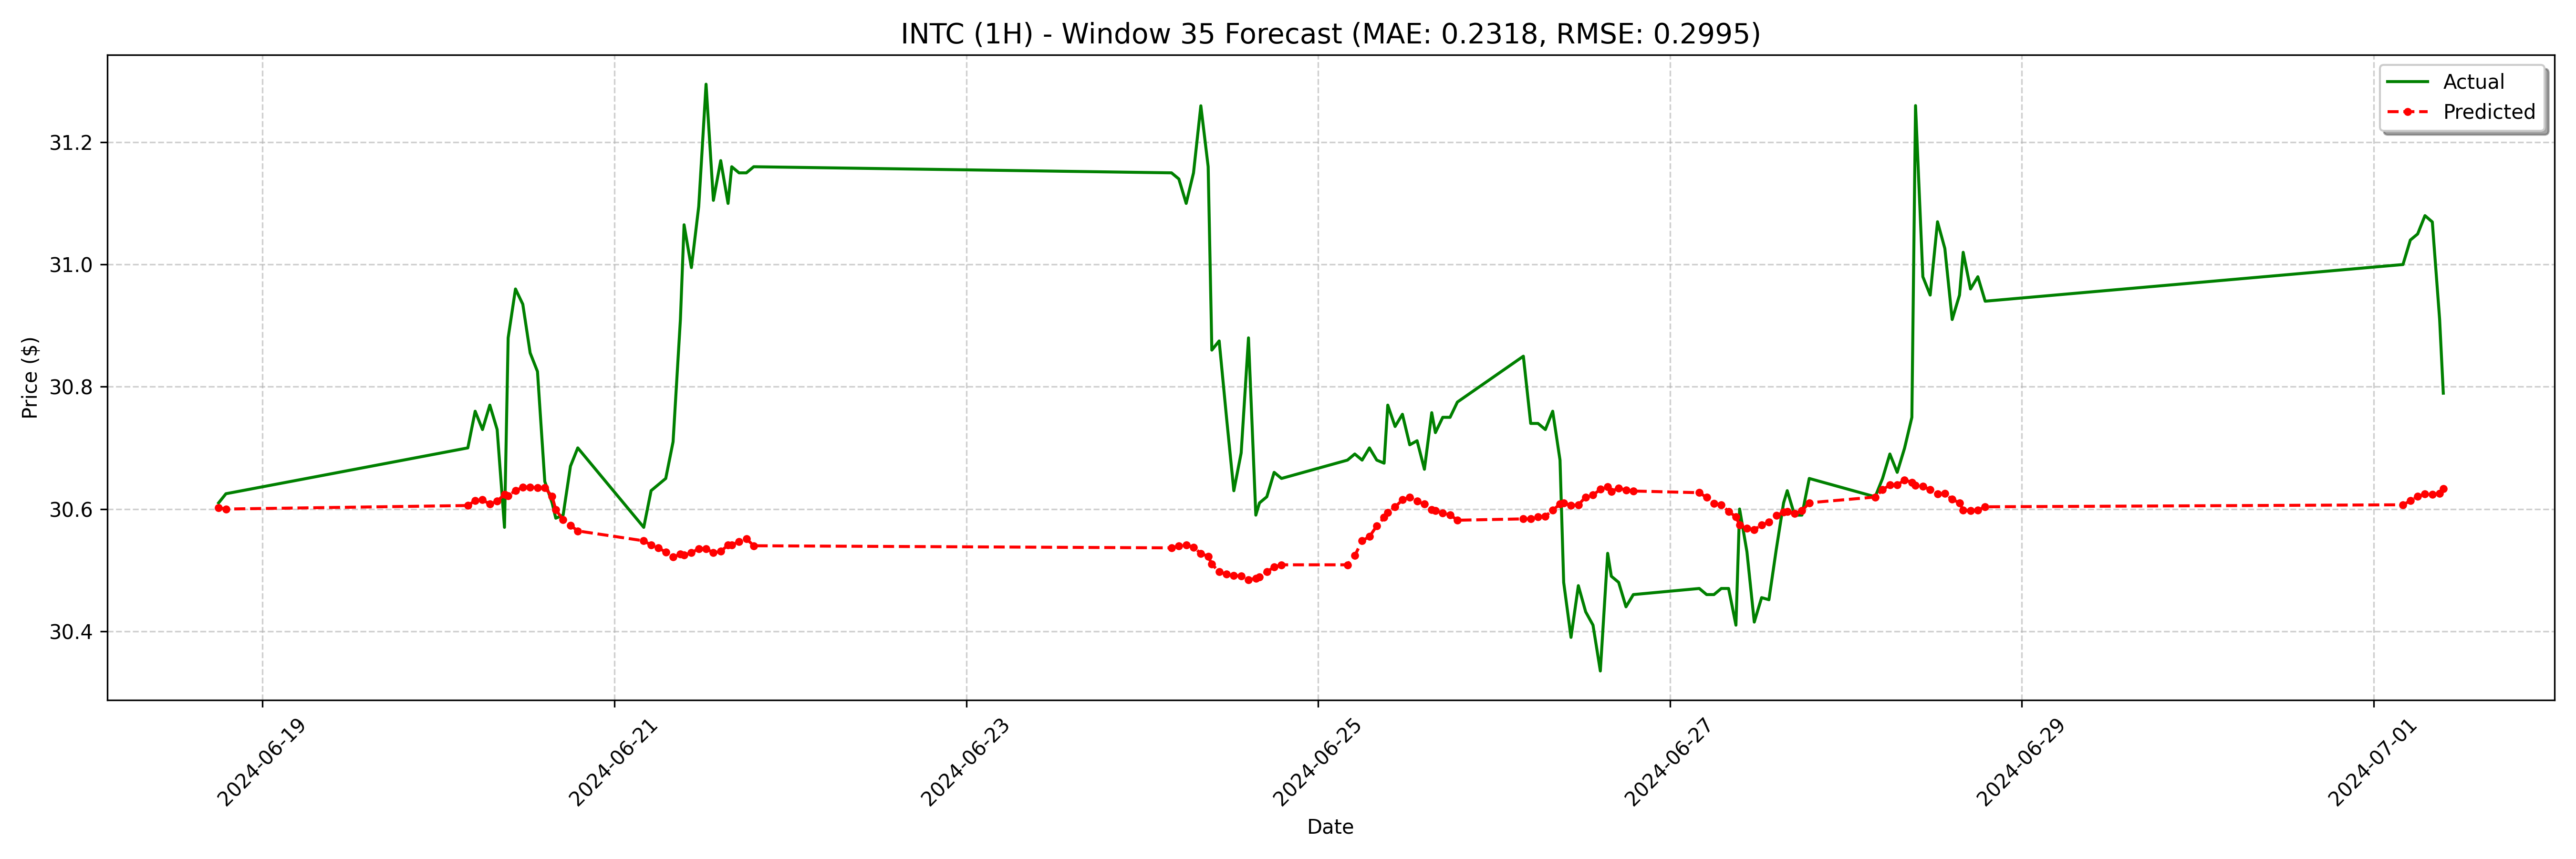

Values plotted in this chart, from the file beside it:
date, actual, forecast
2024-06-18 18:00:00-04:00, 30.61, 30.6
2024-06-18 19:00:00-04:00, 30.62, 30.6
2024-06-20 04:00:00-04:00, 30.7, 30.61
2024-06-20 05:00:00-04:00, 30.76, 30.61
2024-06-20 06:00:00-04:00, 30.73, 30.61
2024-06-20 07:00:00-04:00, 30.77, 30.61
2024-06-20 08:00:00-04:00, 30.73, 30.61
2024-06-20 09:00:00-04:00, 30.57, 30.62
2024-06-20 09:30:00-04:00, 30.88, 30.62
2024-06-20 10:30:00-04:00, 30.96, 30.63
2024-06-20 11:30:00-04:00, 30.93, 30.64
2024-06-20 12:30:00-04:00, 30.86, 30.64
2024-06-20 13:30:00-04:00, 30.82, 30.63
2024-06-20 14:30:00-04:00, 30.64, 30.63
2024-06-20 15:30:00-04:00, 30.61, 30.62
2024-06-20 16:00:00-04:00, 30.59, 30.6
2024-06-20 17:00:00-04:00, 30.59, 30.58
2024-06-20 18:00:00-04:00, 30.67, 30.57
2024-06-20 19:00:00-04:00, 30.7, 30.56
2024-06-21 04:00:00-04:00, 30.57, 30.55
2024-06-21 05:00:00-04:00, 30.63, 30.54
2024-06-21 06:00:00-04:00, 30.64, 30.54
2024-06-21 07:00:00-04:00, 30.65, 30.53
2024-06-21 08:00:00-04:00, 30.71, 30.52
2024-06-21 09:00:00-04:00, 30.91, 30.53
2024-06-21 09:30:00-04:00, 31.07, 30.52
2024-06-21 10:30:00-04:00, 31, 30.53
2024-06-21 11:30:00-04:00, 31.09, 30.54
2024-06-21 12:30:00-04:00, 31.3, 30.54
2024-06-21 13:30:00-04:00, 31.11, 30.53
2024-06-21 14:30:00-04:00, 31.17, 30.53
2024-06-21 15:30:00-04:00, 31.1, 30.54
2024-06-21 16:00:00-04:00, 31.16, 30.54
2024-06-21 17:00:00-04:00, 31.15, 30.55
2024-06-21 18:00:00-04:00, 31.15, 30.55
2024-06-21 19:00:00-04:00, 31.16, 30.54
2024-06-24 04:00:00-04:00, 31.15, 30.54
2024-06-24 05:00:00-04:00, 31.14, 30.54
2024-06-24 06:00:00-04:00, 31.1, 30.54
2024-06-24 07:00:00-04:00, 31.15, 30.54
2024-06-24 08:00:00-04:00, 31.26, 30.53
2024-06-24 09:00:00-04:00, 31.16, 30.52
2024-06-24 09:30:00-04:00, 30.86, 30.51
2024-06-24 10:30:00-04:00, 30.88, 30.5
2024-06-24 11:30:00-04:00, 30.75, 30.49
2024-06-24 12:30:00-04:00, 30.63, 30.49
2024-06-24 13:30:00-04:00, 30.69, 30.49
2024-06-24 14:30:00-04:00, 30.88, 30.48
2024-06-24 15:30:00-04:00, 30.59, 30.49
2024-06-24 16:00:00-04:00, 30.61, 30.49
2024-06-24 17:00:00-04:00, 30.62, 30.5
2024-06-24 18:00:00-04:00, 30.66, 30.51
2024-06-24 19:00:00-04:00, 30.65, 30.51
2024-06-25 04:00:00-04:00, 30.68, 30.51
2024-06-25 05:00:00-04:00, 30.69, 30.52
2024-06-25 06:00:00-04:00, 30.68, 30.55
2024-06-25 07:00:00-04:00, 30.7, 30.55
2024-06-25 08:00:00-04:00, 30.68, 30.57
2024-06-25 09:00:00-04:00, 30.68, 30.59
2024-06-25 09:30:00-04:00, 30.77, 30.59
... 68 more rows
